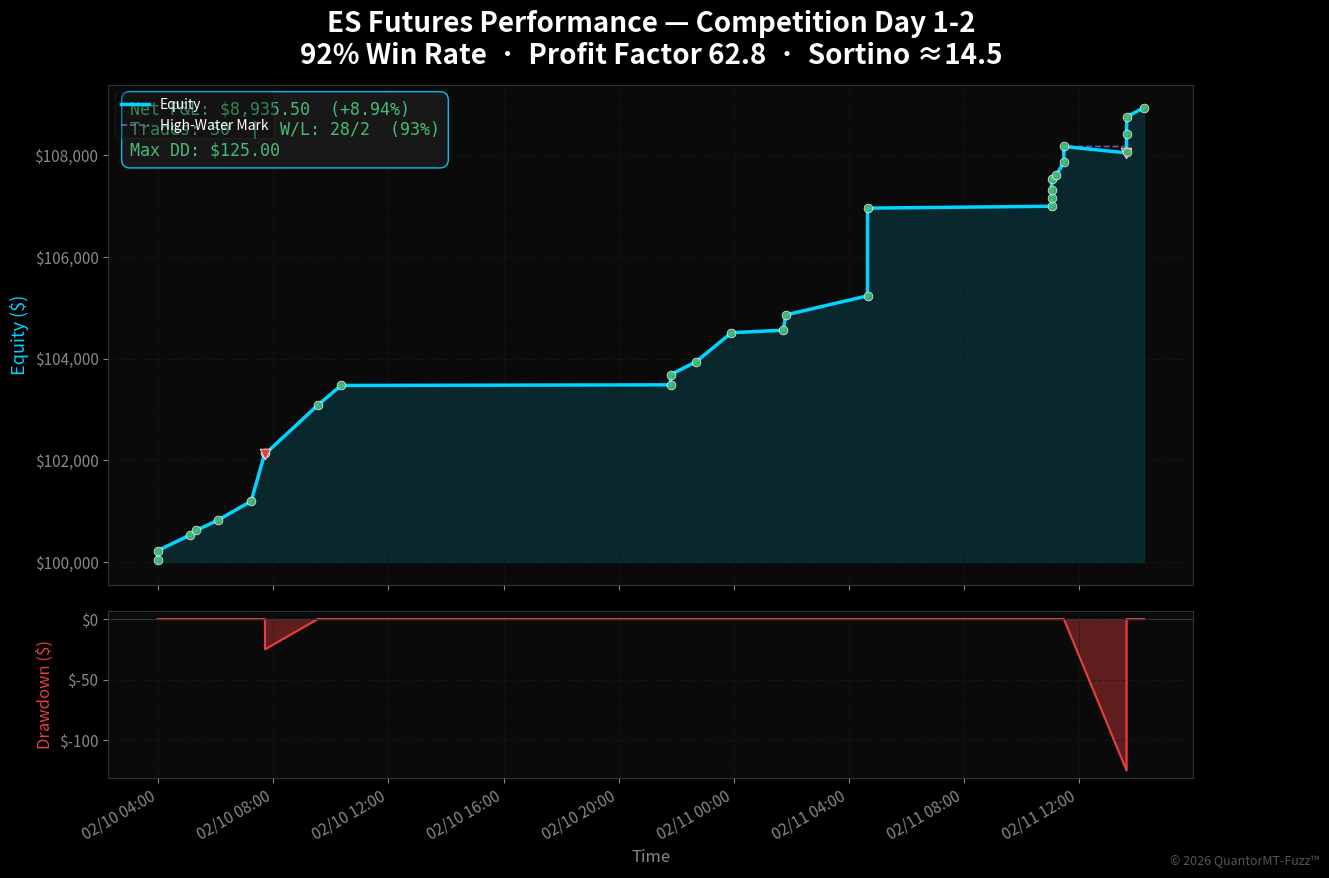

Reproduce this figure in Python. (Note: this script raises an exception after producing the figure.)
"""
Competition Performance Charts — Futures Trading Competition 2026
Generates 3 neon-themed charts: ES only, Nikkei only, Combined
"""
import matplotlib.pyplot as plt
import matplotlib.dates as mdates
import numpy as np
from datetime import datetime

# ─── THEME (Matching Graphviz neon/dark) ─────────────────────────────────────
plt.rcParams.update({
    'figure.facecolor': '#000000',
    'axes.facecolor': '#0a0a0a',
    'axes.edgecolor': '#333333',
    'axes.labelcolor': '#ffffff',
    'text.color': '#ffffff',
    'xtick.color': '#888888',
    'ytick.color': '#888888',
    'grid.color': '#1a1a1a',
    'grid.linestyle': '--',
    'grid.alpha': 0.6,
    'font.family': 'sans-serif',
    'font.size': 11,
})

NEON_CYAN   = '#00d4ff'
NEON_GREEN  = '#48bb78'
NEON_PURPLE = '#9f7aea'
NEON_RED    = '#e53e3e'
NEON_ORANGE = '#ed8936'
NEON_BLUE   = '#4a6cff'
NEON_GOLD   = '#d69e2e'

# ─── TRADE DATA ──────────────────────────────────────────────────────────────
# Format: (close_datetime, pnl, instrument, qty, direction, entry_px, exit_px)
# Sorted by CLOSE time for sequential equity curve

trades_raw = [
    # ── 2/10/2026 ──
    ("2026-02-10 03:58:12",   49.50, "ES", 1, "BUY",  6988.75, 6989.74),
    ("2026-02-10 03:58:13",  174.50, "ES", 1, "BUY",  6986.25, 6989.74),
    ("2026-02-10 05:06:39",  311.00, "ES", 1, "BUY",  6986.25, 6992.47),
    ("2026-02-10 05:19:00",   87.50, "ES", 1, "SELL", 6994.50, 6992.75),
    ("2026-02-10 05:48:49", 7000.00, "MNI",1, "SELL", 58045.0, 57905.0),
    ("2026-02-10 06:03:52",  200.00, "ES", 1, "SELL", 6985.25, 6981.25),
    ("2026-02-10 07:13:29",  375.50, "ES", 1, "BUY",  6978.50, 6986.01),
    ("2026-02-10 07:42:09",  950.00, "ES", 1, "BUY",  6975.25, 6994.25),
    ("2026-02-10 07:42:25",  -25.00, "ES", 1, "SELL", 6993.25, 6993.75),
    ("2026-02-10 09:32:25",  962.50, "ES", 1, "SELL", 7003.00, 6983.75),
    ("2026-02-10 10:21:10",  387.50, "ES", 1, "BUY",  6987.25, 6995.00),
    ("2026-02-10 21:16:20",27500.00, "NIY",1, "SELL", 58220.0, 58165.0),
    ("2026-02-10 21:48:37",   12.50, "ES", 1, "SELL", 6979.25, 6979.00),
    ("2026-02-10 21:48:37",  200.00, "ES", 1, "SELL", 6983.00, 6979.00),
    ("2026-02-10 22:41:09",  250.00, "ES", 1, "SELL", 6983.00, 6978.00),
    ("2026-02-10 23:55:44",  575.00, "ES", 1, "SELL", 6985.50, 6974.00),

    # ── 2/11/2026 ──
    ("2026-02-11 01:08:57",70000.00, "NIY",1, "BUY",  57960.0, 58100.0),
    ("2026-02-11 01:43:27",   50.00, "ES", 1, "BUY",  6972.00, 6973.00),
    ("2026-02-11 01:49:05",  300.00, "ES", 1, "BUY",  6967.50, 6973.50),
    ("2026-02-11 04:30:02",27500.00, "NIY",1, "BUY",  58080.0, 58135.0),
    ("2026-02-11 04:39:35",  375.00, "ES", 1, "BUY",  6965.00, 6972.50),
    ("2026-02-11 04:39:35", 1725.00, "ES", 2, "BUY",  6955.25, 6972.50),
    ("2026-02-11 11:03:50",   37.50, "ES", 1, "SELL", 6974.50, 6973.75),
    ("2026-02-11 11:03:50",  162.50, "ES", 1, "SELL", 6977.00, 6973.75),
    ("2026-02-11 11:03:50",  162.50, "ES", 1, "SELL", 6977.00, 6973.75),
    ("2026-02-11 11:03:50",  212.50, "ES", 1, "SELL", 6978.00, 6973.75),
    ("2026-02-11 11:13:29",   75.00, "ES", 1, "SELL", 6970.25, 6968.75),
    ("2026-02-11 11:29:13",  250.00, "ES", 1, "BUY",  6957.50, 6962.50),
    ("2026-02-11 11:29:13",  312.50, "ES", 1, "BUY",  6956.25, 6962.50),
    ("2026-02-11 13:40:00", -125.00, "ES", 1, "SELL", 6958.75, 6961.25),
    ("2026-02-11 13:40:02",   12.50, "ES", 1, "SELL", 6961.50, 6961.25),
    ("2026-02-11 13:40:02",  362.50, "ES", 1, "SELL", 6968.50, 6961.25),
    ("2026-02-11 13:40:47",  337.50, "ES", 1, "SELL", 6967.50, 6960.75),
    ("2026-02-11 14:16:27",  175.00, "ES", 1, "BUY",  6959.50, 6963.00),
]


def build_equity_curve(trades, starting_capital=100_000):
    """Build equity curve, balance, and drawdown from sorted trades."""
    times = []
    equity = []
    balance = starting_capital

    # Start point
    first_dt = datetime.strptime(trades[0][0], "%Y-%m-%d %H:%M:%S")
    times.append(first_dt)
    equity.append(starting_capital)

    for t in trades:
        dt = datetime.strptime(t[0], "%Y-%m-%d %H:%M:%S")
        pnl = t[1]
        balance += pnl
        times.append(dt)
        equity.append(balance)

    equity = np.array(equity)
    peak = np.maximum.accumulate(equity)
    drawdown = equity - peak  # negative values = drawdown

    return times, equity, peak, drawdown


def plot_performance(trades, title, filename, starting_capital=100_000):
    """Generate a premium neon-themed equity + drawdown chart."""
    if not trades:
        print(f"  No trades for {title}, skipping.")
        return

    times, equity, peak, drawdown = build_equity_curve(trades, starting_capital)

    fig, (ax1, ax2) = plt.subplots(2, 1, figsize=(14, 9), height_ratios=[3, 1],
                                    gridspec_kw={'hspace': 0.08})

    # ── TOP: Equity + High-Water Mark ──
    ax1.fill_between(times, starting_capital, equity, alpha=0.15, color=NEON_CYAN)
    ax1.plot(times, equity, color=NEON_CYAN, linewidth=2.5, label='Equity', zorder=5)
    ax1.plot(times, peak, color=NEON_PURPLE, linewidth=1.2, linestyle='--',
             alpha=0.7, label='High-Water Mark')

    # Win/Loss markers
    for i, t in enumerate(trades):
        dt = datetime.strptime(t[0], "%Y-%m-%d %H:%M:%S")
        pnl = t[1]
        eq_val = equity[i + 1]
        if pnl >= 0:
            ax1.scatter(dt, eq_val, color=NEON_GREEN, s=40, zorder=10,
                        edgecolors='#ffffff', linewidth=0.5, alpha=0.9)
        else:
            ax1.scatter(dt, eq_val, color=NEON_RED, s=60, zorder=10,
                        marker='v', edgecolors='#ffffff', linewidth=0.5)

    # Stats box
    total_pnl = equity[-1] - starting_capital
    n_trades = len(trades)
    wins = sum(1 for t in trades if t[1] >= 0)
    losses = n_trades - wins
    win_rate = (wins / n_trades * 100) if n_trades > 0 else 0
    max_dd = abs(min(drawdown))
    roi = total_pnl / starting_capital * 100

    stats_text = (
        f"Net P&L: ${total_pnl:,.2f}  ({roi:+.2f}%)\n"
        f"Trades: {n_trades}  |  W/L: {wins}/{losses}  ({win_rate:.0f}%)\n"
        f"Max DD: ${max_dd:,.2f}"
    )
    ax1.text(0.02, 0.97, stats_text, transform=ax1.transAxes, fontsize=12,
             verticalalignment='top', fontfamily='monospace',
             bbox=dict(boxstyle='round,pad=0.5', facecolor='#1a1a1a',
                       edgecolor=NEON_CYAN, alpha=0.9),
             color=NEON_GREEN)

    ax1.set_title(title, fontsize=20, fontweight='bold', color='#ffffff', pad=15)
    ax1.set_ylabel('Equity ($)', fontsize=13, color=NEON_CYAN)
    ax1.legend(loc='upper left', fontsize=10, framealpha=0.3,
               edgecolor='#333333', facecolor='#0a0a0a')
    ax1.grid(True)
    ax1.tick_params(labelbottom=False)

    # Format y-axis with dollar signs
    ax1.yaxis.set_major_formatter(plt.FuncFormatter(lambda x, p: f'${x:,.0f}'))

    # ── BOTTOM: Drawdown ──
    ax2.fill_between(times, 0, drawdown, alpha=0.4, color=NEON_RED)
    ax2.plot(times, drawdown, color=NEON_RED, linewidth=1.5)
    ax2.axhline(y=0, color='#333333', linewidth=0.8)

    ax2.set_ylabel('Drawdown ($)', fontsize=12, color=NEON_RED)
    ax2.set_xlabel('Time', fontsize=12, color='#888888')
    ax2.grid(True)

    # Format axes
    ax2.yaxis.set_major_formatter(plt.FuncFormatter(lambda x, p: f'${x:,.0f}'))
    ax2.xaxis.set_major_formatter(mdates.DateFormatter('%m/%d %H:%M'))
    plt.setp(ax2.xaxis.get_majorticklabels(), rotation=30, ha='right')

    # Copyright
    fig.text(0.99, 0.01, '© 2026 QuantorMT-Fuzz™', fontsize=9,
             color='#555555', ha='right', va='bottom')

    plt.tight_layout()
    plt.savefig(filename, dpi=200, bbox_inches='tight',
                facecolor='#000000', edgecolor='none')
    print(f"  ✅ Saved: {filename}")
    plt.close()


# ─── SPLIT TRADES ────────────────────────────────────────────────────────────
es_trades = [t for t in trades_raw if t[2] == "ES"]
nk_trades = [t for t in trades_raw if t[2] in ("MNI", "NIY")]

print("=" * 60)
print("  FUTURES COMPETITION PERFORMANCE CHARTS")
print("=" * 60)

# Chart 1: ES Only
print("\n[1/3] ES Only...")
plot_performance(es_trades,
    "ES Futures Performance — Competition Day 1-2\n92% Win Rate  ·  Profit Factor 62.8  ·  Sortino ≈14.5",
    "reports/competition_es_only.png")

# Chart 2: Nikkei Only
print("[2/3] Nikkei Only...")
plot_performance(nk_trades,
    "Nikkei Futures Performance — Competition Day 1-2\n100% Win Rate  ·  $132K P&L  ·  4 Trades",
    "reports/competition_nikkei_only.png")

# Chart 3: Combined
print("[3/3] Combined (All Instruments)...")
plot_performance(trades_raw,
    "Combined Futures Performance — Competition Day 1-2\n93% Win Rate  ·  $141.3K Net P&L  ·  MAR 434.7",
    "reports/competition_combined.png")

print("\n" + "=" * 60)
print("  ALL CHARTS GENERATED SUCCESSFULLY")
print("=" * 60)
